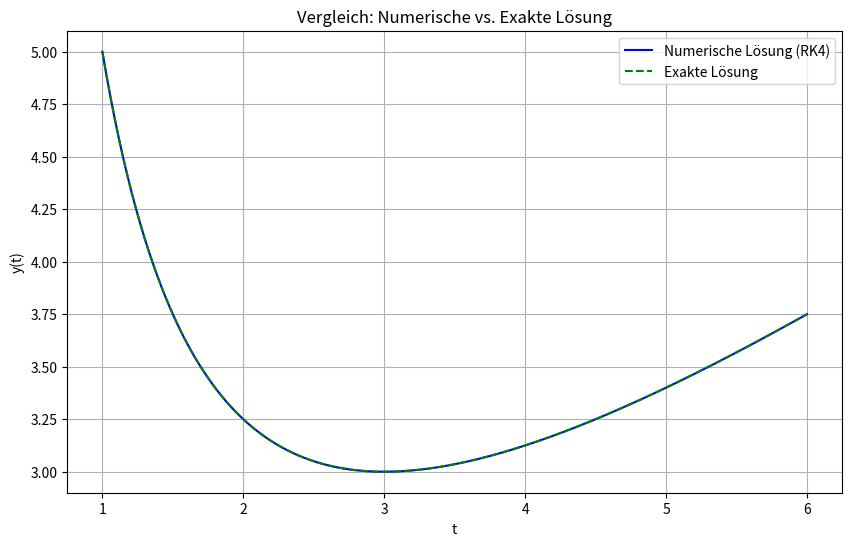

The matplotlib source for this figure:
import numpy as np
import matplotlib.pyplot as plt

# Klassische Runge-Kutta 4. Ordnung
def RK4(f, a, b, h, y0):
    n = int((b - a) / h)
    x = np.linspace(a, b, n + 1)
    y = np.zeros(n + 1)
    y[0] = y0

    for i in range(n):
        k1 = h * f(x[i], y[i])
        k2 = h * f(x[i] + h/2, y[i] + k1/2)
        k3 = h * f(x[i] + h/2, y[i] + k2/2)
        k4 = h * f(x[i] + h, y[i] + k3)
        y[i+1] = y[i] + (k1 + 2*k2 + 2*k3 + k4) / 6

    return x, y

# Anfangswertproblem: y' = 1 - y/t, y(1) = 5
def f(t, y):
    return 1 - y / t

# Exakte Lösung
def y_exact(t):
    return t / 2 + 9 / (2 * t)

# Parameter
a = 1
b = 6
h = 0.01
y0 = 5

# Numerische Lösung mit klassischem RK4
x_vals, y_vals = RK4(f, a, b, h, y0)

# Exakte Lösung berechnen
y_true = y_exact(x_vals)

# Plot
plt.figure(figsize=(10, 6))
plt.plot(x_vals, y_vals, label="Numerische Lösung (RK4)", color="blue")
plt.plot(x_vals, y_true, label="Exakte Lösung", linestyle="dashed", color="green")
plt.xlabel("t")
plt.ylabel("y(t)")
plt.title("Vergleich: Numerische vs. Exakte Lösung")
plt.grid(True)
plt.legend()
plt.show()
